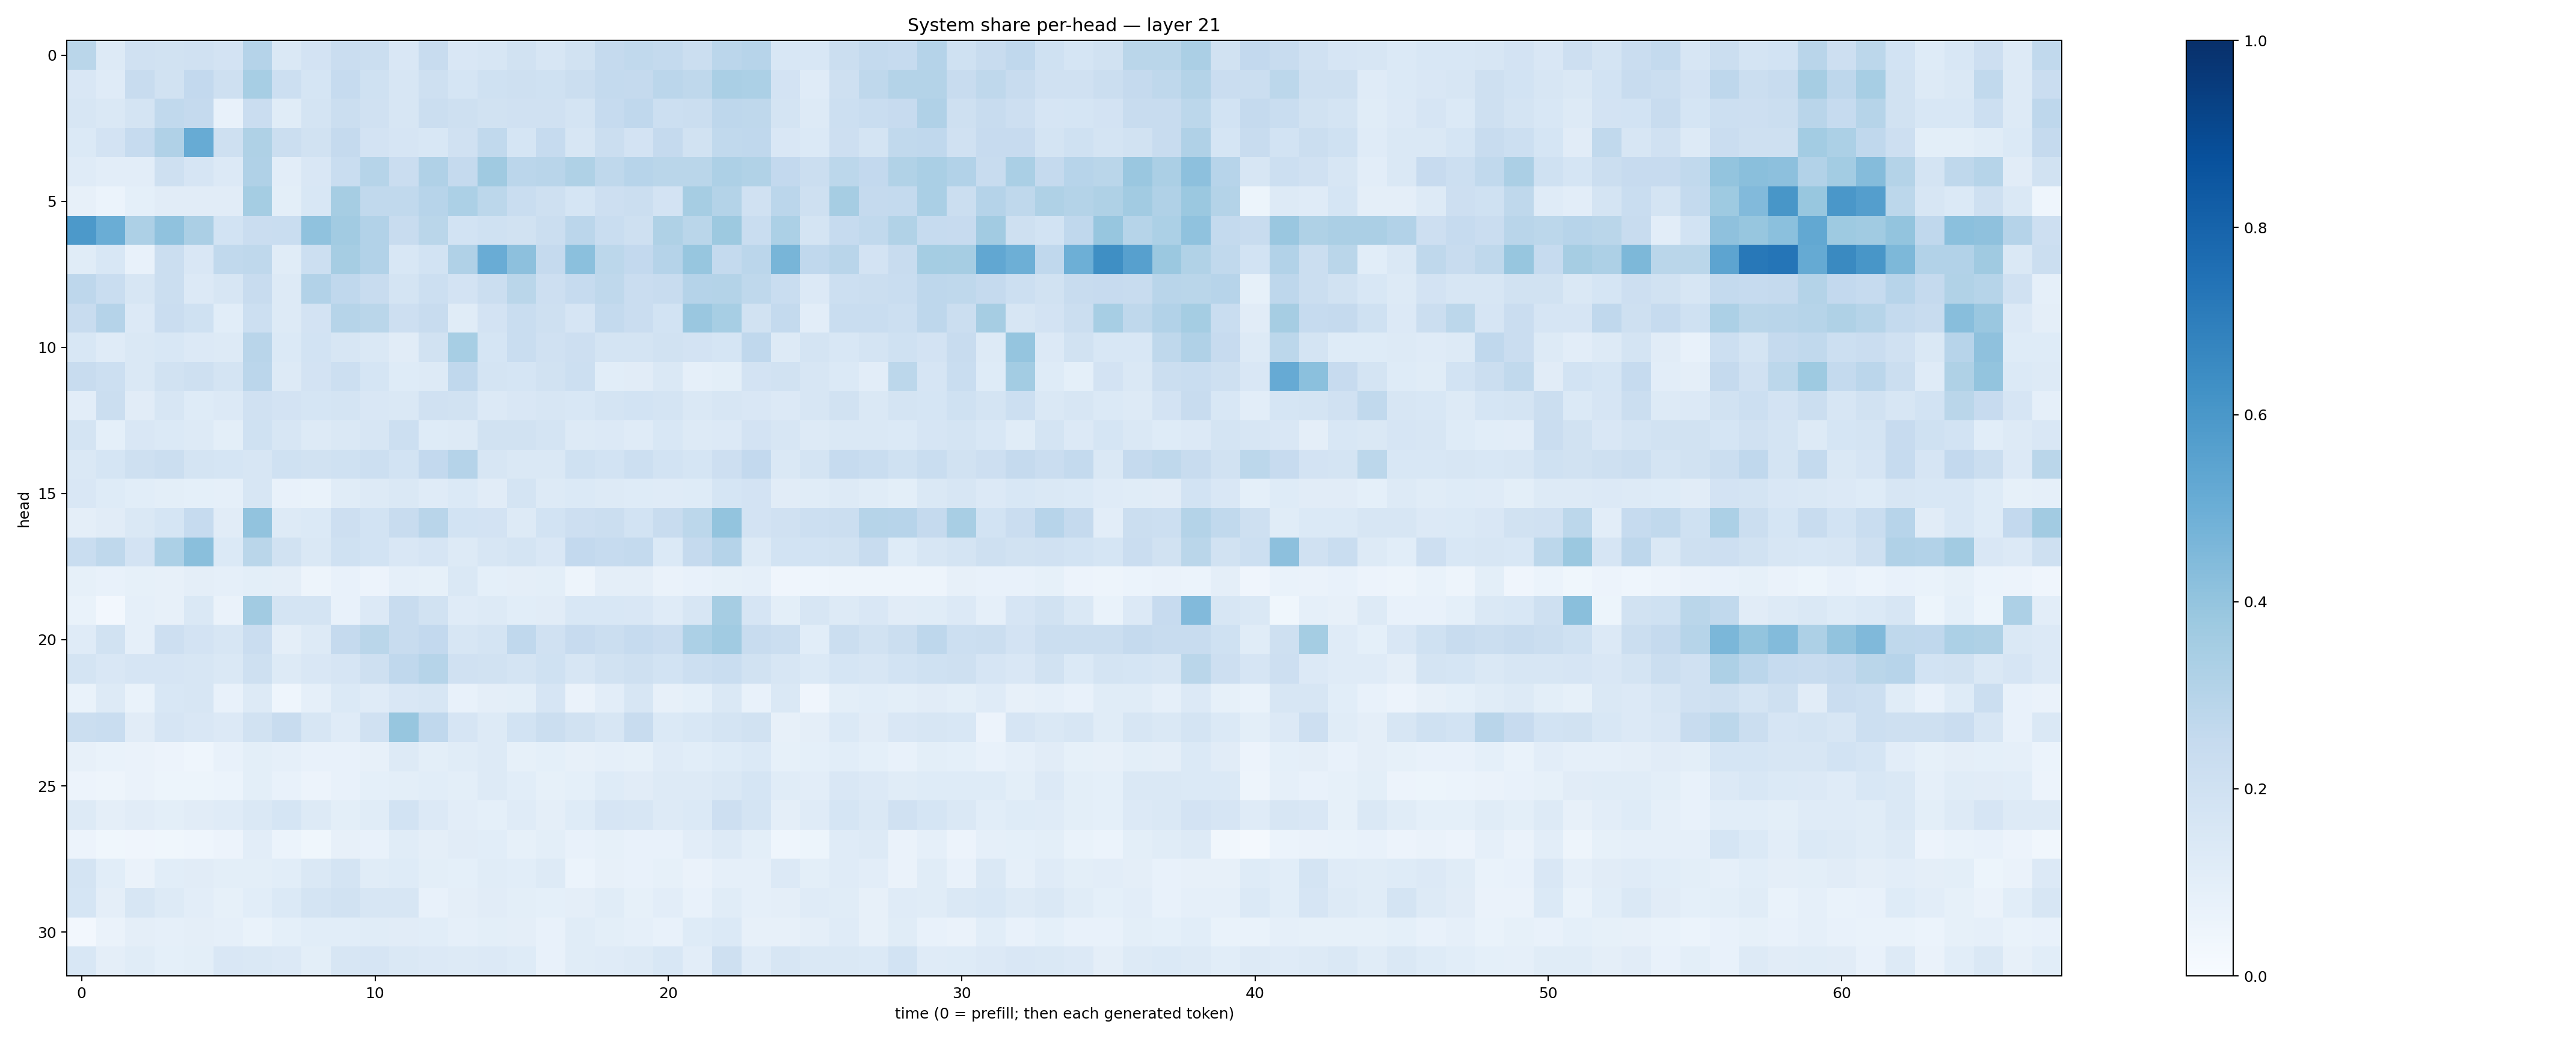

The data file committed next to this chart (first rows):
0.28630477, 0.12606817, 0.19792463, 0.19129646, 0.19883908, 0.18032308, 0.30255133, 0.1411162, 0.18206038, 0.23035173, 0.22112486, 0.151227, 0.23745853, 0.14885832, 0.16225778, 0.18907104, 0.16364488, 0.18856834, 0.25071192, 0.26234272, 0.2552307, 0.22497453, 0.28494892, 0.29475453
0.1513, 0.1183, 0.2361, 0.1878, 0.259, 0.2066, 0.346, 0.2171, 0.1709, 0.2474, 0.1996, 0.1577, 0.2086, 0.169, 0.2009, 0.2082, 0.2002, 0.2255, 0.254, 0.251, 0.2824, 0.2722, 0.3387, 0.3311
0.1605, 0.1414, 0.1728, 0.2642, 0.2522, 0.07436, 0.2293, 0.1151, 0.1774, 0.2248, 0.1991, 0.1567, 0.22, 0.2037, 0.1944, 0.1978, 0.1974, 0.1767, 0.2489, 0.2667, 0.2183, 0.2224, 0.2767, 0.2728
0.1387, 0.1797, 0.2492, 0.3166, 0.5096, 0.2068, 0.3204, 0.2231, 0.1883, 0.2529, 0.182, 0.1648, 0.1541, 0.1955, 0.2629, 0.1704, 0.2475, 0.1613, 0.2212, 0.1807, 0.2507, 0.1913, 0.2633, 0.2686
0.1181, 0.1054, 0.1053, 0.2045, 0.1654, 0.133, 0.3187, 0.1052, 0.1495, 0.2324, 0.2997, 0.2303, 0.3187, 0.2511, 0.3684, 0.2815, 0.2923, 0.3223, 0.2715, 0.2943, 0.2866, 0.287, 0.3259, 0.314
0.08167, 0.05962, 0.09351, 0.113, 0.11, 0.1108, 0.3529, 0.09874, 0.1534, 0.3506, 0.2637, 0.2647, 0.2968, 0.3315, 0.2795, 0.234, 0.2083, 0.171, 0.2109, 0.2206, 0.1824, 0.3506, 0.3058, 0.198
0.5935, 0.5029, 0.3254, 0.4082, 0.3338, 0.1838, 0.2281, 0.2324, 0.4065, 0.3606, 0.3112, 0.2368, 0.2874, 0.1859, 0.1995, 0.1912, 0.2263, 0.2824, 0.234, 0.2106, 0.3233, 0.2887, 0.376, 0.2341
0.1161, 0.1543, 0.0779, 0.222, 0.1508, 0.2619, 0.2711, 0.1143, 0.2162, 0.3478, 0.3111, 0.155, 0.1868, 0.3186, 0.5061, 0.4158, 0.2505, 0.4195, 0.2788, 0.2589, 0.304, 0.3943, 0.254, 0.285
0.2753, 0.2322, 0.1636, 0.2262, 0.1344, 0.1576, 0.2378, 0.1307, 0.3098, 0.2684, 0.2387, 0.177, 0.2155, 0.1803, 0.2233, 0.2857, 0.2126, 0.248, 0.2725, 0.2295, 0.2416, 0.3015, 0.3077, 0.2718
0.2416, 0.3015, 0.1339, 0.2283, 0.2012, 0.1071, 0.2171, 0.1318, 0.1817, 0.2988, 0.2888, 0.2133, 0.241, 0.1154, 0.183, 0.2324, 0.2109, 0.1664, 0.2577, 0.2293, 0.1862, 0.383, 0.3468, 0.1891
0.1549, 0.1201, 0.1478, 0.1531, 0.1367, 0.1293, 0.292, 0.1382, 0.1872, 0.1591, 0.1411, 0.1097, 0.1914, 0.3442, 0.1693, 0.2318, 0.198, 0.2118, 0.1754, 0.1741, 0.1896, 0.1833, 0.1698, 0.2686
0.2391, 0.2175, 0.1442, 0.193, 0.2074, 0.1747, 0.284, 0.1262, 0.1806, 0.2169, 0.1694, 0.1214, 0.1313, 0.2674, 0.1795, 0.1701, 0.1878, 0.216, 0.106, 0.1108, 0.1449, 0.08732, 0.0978, 0.1828
0.1033, 0.2259, 0.112, 0.1589, 0.1238, 0.1349, 0.1956, 0.18, 0.171, 0.1784, 0.1511, 0.1422, 0.1973, 0.1918, 0.1365, 0.1492, 0.1625, 0.1532, 0.1735, 0.1855, 0.1793, 0.1466, 0.1603, 0.1506
0.1762, 0.09045, 0.1489, 0.1389, 0.1315, 0.09937, 0.1993, 0.1635, 0.1277, 0.1446, 0.1598, 0.2175, 0.1241, 0.1261, 0.1915, 0.1922, 0.1742, 0.1313, 0.1364, 0.1187, 0.1558, 0.1272, 0.1339, 0.1821
0.1434, 0.1718, 0.2093, 0.2251, 0.1722, 0.1687, 0.158, 0.2023, 0.1901, 0.2011, 0.2175, 0.1861, 0.2584, 0.3011, 0.1568, 0.1452, 0.1446, 0.202, 0.1857, 0.2172, 0.186, 0.1706, 0.2114, 0.2594
0.152, 0.1216, 0.1082, 0.09792, 0.09089, 0.08675, 0.1587, 0.07134, 0.06895, 0.1163, 0.1313, 0.1441, 0.1183, 0.1374, 0.112, 0.1753, 0.1297, 0.1383, 0.1276, 0.1242, 0.1203, 0.1245, 0.1706, 0.1806
0.09563, 0.1114, 0.1444, 0.1691, 0.2487, 0.1096, 0.4053, 0.1261, 0.1396, 0.2134, 0.1838, 0.2397, 0.2901, 0.1847, 0.1811, 0.1306, 0.1854, 0.2141, 0.2212, 0.1851, 0.2351, 0.2805, 0.3991, 0.1815
0.2317, 0.2733, 0.1823, 0.3287, 0.4249, 0.1385, 0.2857, 0.1926, 0.142, 0.2022, 0.1839, 0.1496, 0.165, 0.1272, 0.1602, 0.1796, 0.1502, 0.2584, 0.2478, 0.2553, 0.1401, 0.251, 0.3046, 0.1303
0.08386, 0.07605, 0.08381, 0.08042, 0.09697, 0.08596, 0.1002, 0.09448, 0.04787, 0.07286, 0.05831, 0.08664, 0.08385, 0.1417, 0.09085, 0.09662, 0.1013, 0.04759, 0.09539, 0.09727, 0.06529, 0.071, 0.08237, 0.08913
0.06894, 0.02526, 0.08718, 0.07828, 0.1417, 0.06301, 0.361, 0.1754, 0.1757, 0.07097, 0.1359, 0.2387, 0.1945, 0.1185, 0.1254, 0.1074, 0.1095, 0.1524, 0.1525, 0.15, 0.1183, 0.1585, 0.3511, 0.1661
0.1185, 0.189, 0.08789, 0.2117, 0.1808, 0.1584, 0.2276, 0.09457, 0.1282, 0.2513, 0.2882, 0.2372, 0.2589, 0.1592, 0.1795, 0.2668, 0.1956, 0.2427, 0.226, 0.2494, 0.2267, 0.3288, 0.3645, 0.2345
0.1781, 0.1504, 0.1657, 0.1675, 0.1602, 0.1443, 0.2036, 0.1302, 0.1498, 0.1658, 0.2047, 0.2666, 0.2995, 0.1979, 0.1884, 0.1756, 0.2021, 0.1619, 0.1946, 0.2105, 0.1864, 0.2171, 0.2339, 0.1945
0.07002, 0.1271, 0.06708, 0.1561, 0.1629, 0.07108, 0.1255, 0.04414, 0.08876, 0.1376, 0.1187, 0.1498, 0.1615, 0.07078, 0.0975, 0.1015, 0.1643, 0.06346, 0.1045, 0.1619, 0.08003, 0.09044, 0.1483, 0.07491
0.2222, 0.2337, 0.1116, 0.1642, 0.1518, 0.1346, 0.195, 0.2358, 0.1595, 0.1194, 0.1975, 0.3926, 0.2675, 0.167, 0.1325, 0.1854, 0.2199, 0.1932, 0.1626, 0.2369, 0.1388, 0.1525, 0.1768, 0.1943
0.0807, 0.06694, 0.06344, 0.05808, 0.04514, 0.07812, 0.1014, 0.08598, 0.07134, 0.07783, 0.08107, 0.1258, 0.09938, 0.1153, 0.1299, 0.08397, 0.09068, 0.07893, 0.08974, 0.08561, 0.1172, 0.1089, 0.1248, 0.1395
0.0567, 0.05059, 0.06637, 0.05327, 0.0542, 0.06225, 0.09804, 0.07638, 0.05688, 0.07122, 0.09029, 0.1007, 0.106, 0.09853, 0.1297, 0.1067, 0.08407, 0.09103, 0.124, 0.1132, 0.1277, 0.1288, 0.1472, 0.1692
0.1322, 0.09562, 0.1094, 0.09842, 0.1128, 0.1191, 0.141, 0.1717, 0.1277, 0.09829, 0.1167, 0.1849, 0.1354, 0.1049, 0.09332, 0.1206, 0.09726, 0.1248, 0.1663, 0.1616, 0.1291, 0.1399, 0.2137, 0.1729
0.05622, 0.03879, 0.04161, 0.03877, 0.04464, 0.05719, 0.1021, 0.06181, 0.03713, 0.0788, 0.0775, 0.117, 0.09547, 0.1101, 0.1079, 0.08493, 0.09917, 0.07552, 0.08284, 0.07727, 0.07326, 0.1044, 0.1261, 0.09862
0.1723, 0.1065, 0.0639, 0.1068, 0.1121, 0.09798, 0.1015, 0.1085, 0.1412, 0.1782, 0.1153, 0.123, 0.1002, 0.09354, 0.1168, 0.1092, 0.1303, 0.0609, 0.0805, 0.07363, 0.08398, 0.06398, 0.08861, 0.08629
0.1712, 0.09567, 0.1634, 0.131, 0.104, 0.08559, 0.1061, 0.1396, 0.1779, 0.1896, 0.1564, 0.1586, 0.07403, 0.09436, 0.1128, 0.1001, 0.09149, 0.09428, 0.1147, 0.08392, 0.1052, 0.07182, 0.1156, 0.08595
0.02589, 0.06592, 0.09433, 0.08839, 0.09733, 0.08621, 0.06899, 0.09223, 0.1058, 0.1056, 0.1151, 0.1123, 0.1063, 0.08772, 0.0985, 0.09599, 0.07132, 0.1148, 0.09915, 0.08954, 0.07248, 0.1234, 0.1395, 0.08028
0.1525, 0.09761, 0.115, 0.09106, 0.1012, 0.1486, 0.1413, 0.1353, 0.1005, 0.163, 0.1667, 0.1465, 0.1357, 0.1315, 0.1353, 0.1243, 0.07806, 0.1164, 0.1192, 0.1258, 0.1531, 0.1037, 0.2056, 0.1186
